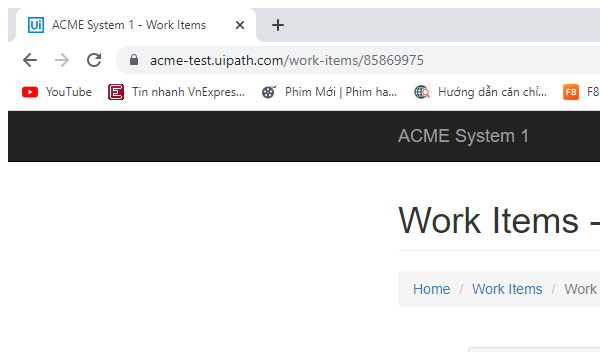
Task: Robotic Enterprise Framework
Workflow: System1_ExtractClientInformation

Step 1: Attach Browser 'msedge.exe (27)' in window 'ACME System 1 - Work Items' (chrome.exe)

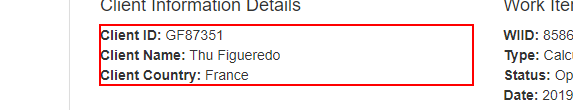
Step 2: get-text from the paragraph